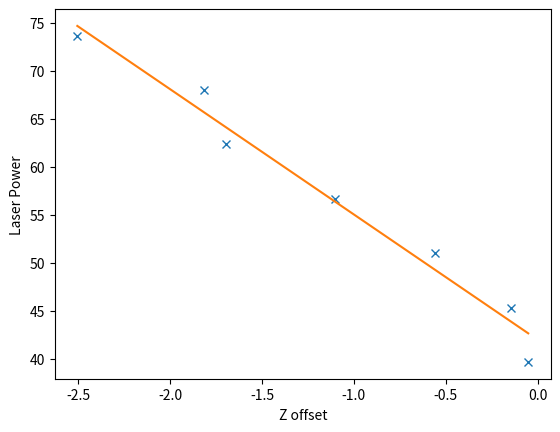
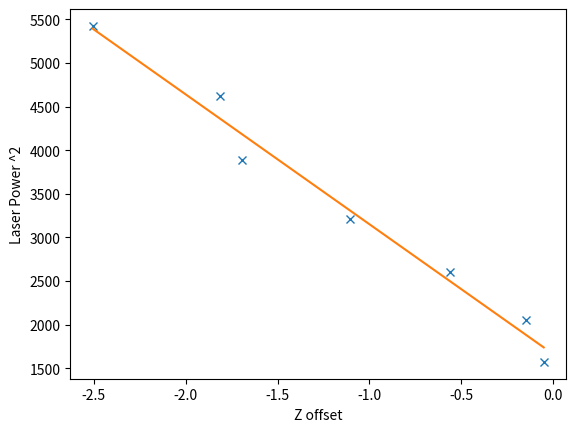
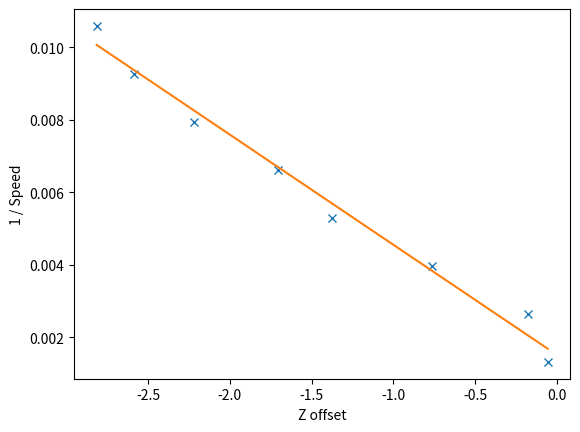
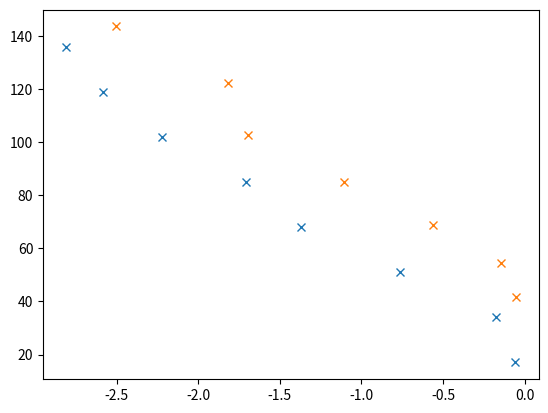
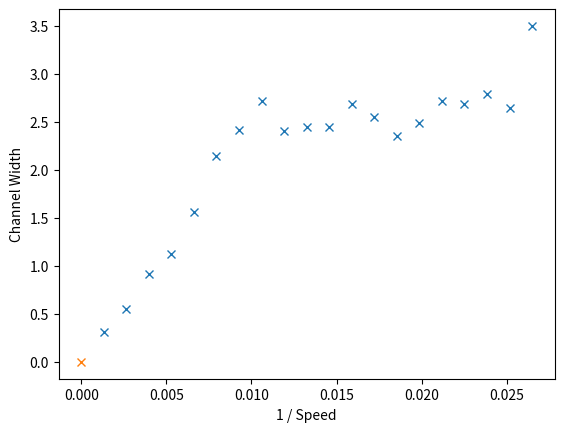
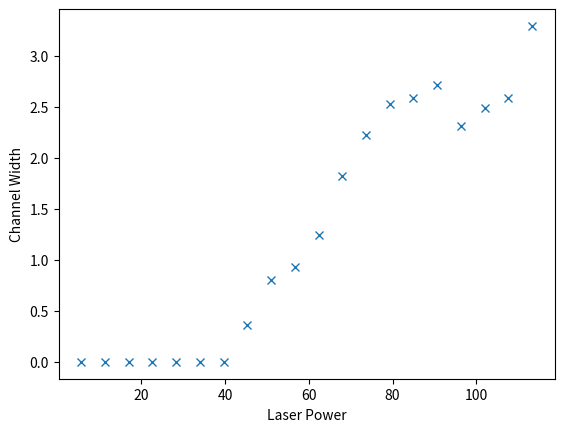
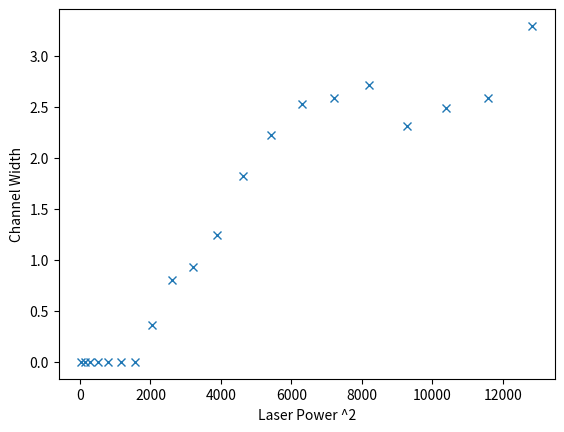

Reproduce these figures in Python, in order.
# -*- coding: utf-8 -*-
import numpy as np
import matplotlib.pyplot as plt
from matplotlib.pyplot import figure, plot, imshow, show
fix_S = 37.76
fix_P = 113.3
S = np.array([37.76666667, 39.75438596, 41.96296296, 44.43137255,
              47.20833333, 50.35555556, 53.95238095, 58.1025641,
              62.94444444, 68.66666667, 75.53333333, 83.92592593,
              94.41666667, 107.9047619, 125.88888889, 151.06666667,
              188.83333333, 251.77777778, 377.66666667, 755.33333333])

P = np.array([113.3, 107.635, 101.97, 96.305, 90.64, 84.975, 79.31,
              73.645, 67.98, 62.315, 56.65, 50.985, 45.32, 39.655,
              33.99, 28.325, 22.66, 16.995, 11.33, 5.665])


vary_P = np.array([[7, 79.35],
                   [8, 57.5],
                   [9, 53.7],
                   [10, 35],
                   [11, 17.7],
                   [12, 4.6],
                   [13, 1.6]])

vary_S = np.array([[12, 89.1],
                   [13, 81.9],
                   [14, 70.3],
                   [15, 54],
                   [16, 43.5],
                   [17, 24.1],
                   [18, 5.5],
                   [19, 1.8]])

vary_P[:, 0] = P[np.array(vary_P[:, 0], dtype=int)]
vary_S[:, 0] = S[np.array(vary_S[:, 0], dtype=int)]

vary_P[:, 1] *= -3 / 95
vary_S[:, 1] *= -3 / 95

# %%


def plotfit(x, y):
    fit = np.polyfit(x, y, 1)
    plot(x, np.poly1d(fit)(x))


figure()
plot(vary_P[:, 1], vary_P[:, 0], 'x')
plotfit(vary_P[:, 1], vary_P[:, 0])
plt.xlabel("Z offset")
plt.ylabel("Laser Power")
figure()
plot(vary_P[:, 1], vary_P[:, 0]**2, 'x')
plotfit(vary_P[:, 1], vary_P[:, 0]**2)
plt.xlabel("Z offset")
plt.ylabel("Laser Power ^2")
figure()
plt.plot(vary_S[:, 1], 1 / vary_S[:, 0], 'x')
plotfit(vary_S[:, 1], 1 / vary_S[:, 0])
plt.xlabel("Z offset")
plt.ylabel("1 / Speed")

figure()
plt.plot(vary_S[:, 1], fix_P**2 / vary_S[:, 0], 'x')
plot(vary_P[:, 1], vary_P[:, 0]**2 / fix_S, 'x')

# %%
width_S = np.array([3.5, 2.65, 2.79, 2.69, 2.72, 2.49, 2.35, 2.55, 2.69, 2.45, 2.45,
                    2.41, 2.72, 2.42, 2.14, 1.56, 1.12, 0.92, 0.55, 0.31])
figure()
plt.plot(1 / S, width_S, 'x')
plt.plot(0, 0, 'x')
plt.xlabel("1 / Speed")
plt.ylabel("Channel Width")
# %%
width_P = np.asarray([3.29, 2.58, 2.49, 2.31, 2.71, 2.58, 2.53, 2.22, 1.82,
                      1.24, 0.93, 0.8, 0.36, 0, 0, 0, 0, 0, 0, 0, ])
figure()
plt.plot(P, width_P, 'x')
plt.xlabel("Laser Power")
plt.ylabel("Channel Width")
figure()
plt.plot(P**2, width_P, 'x')
plt.xlabel("Laser Power ^2")
plt.ylabel("Channel Width")
